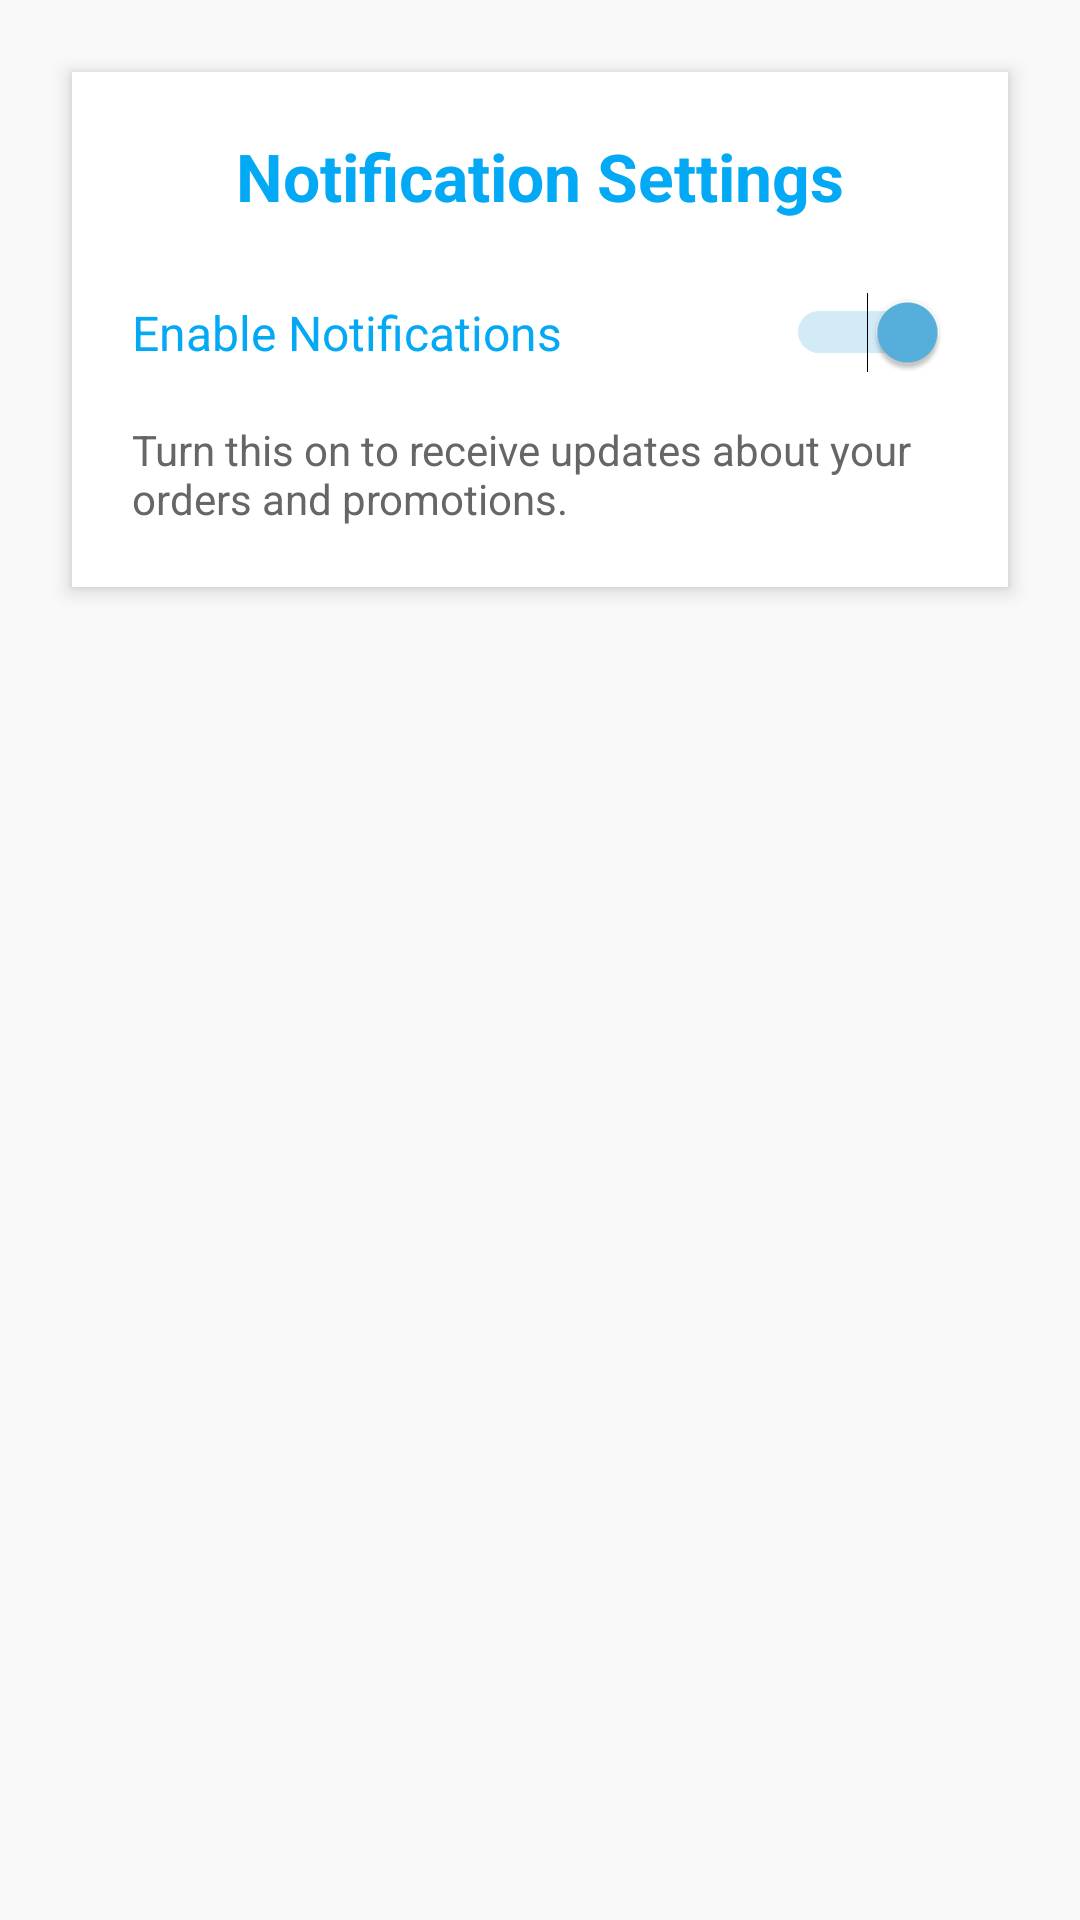

Layout XML and referenced resources for this Android screen:
<!-- AndroidManifest.xml: application theme Theme.Lab11_Ghannane -->
<!-- res/layout/activity_notification_settings.xml -->
<?xml version="1.0" encoding="utf-8"?>
<ScrollView xmlns:android="http://schemas.android.com/apk/res/android"
    android:layout_width="match_parent"
    android:layout_height="match_parent"
    android:background="#F9F9F9"
    android:padding="16dp">

    <LinearLayout
        android:layout_width="match_parent"
        android:layout_height="wrap_content"
        android:orientation="vertical"
        android:background="#FFFFFF"
        android:padding="20dp"
        android:elevation="4dp"
        android:layout_margin="8dp">

        
        <TextView
            android:layout_width="match_parent"
            android:layout_height="wrap_content"
            android:text="Notification Settings"
            android:textSize="22sp"
            android:textStyle="bold"
            android:gravity="center"
            android:textColor="#03A9F4"
            android:paddingBottom="16dp" />

        
        <LinearLayout
            android:layout_width="match_parent"
            android:layout_height="wrap_content"
            android:orientation="horizontal"
            android:gravity="center_vertical"
            android:paddingTop="8dp"
            android:paddingBottom="8dp">

            <TextView
                android:layout_width="0dp"
                android:layout_height="wrap_content"
                android:layout_weight="1"
                android:text="Enable Notifications"
                android:textSize="16sp"
                android:textColor="#03A9F4" />

            <Switch
                android:id="@+id/switchNotifications"
                android:layout_width="wrap_content"
                android:layout_height="wrap_content"
                android:checked="true" />
        </LinearLayout>

        
        <TextView
            android:layout_width="match_parent"
            android:layout_height="wrap_content"
            android:text="Turn this on to receive updates about your orders and promotions."
            android:textSize="14sp"
            android:textColor="#666666"
            android:paddingTop="8dp" />

    </LinearLayout>
</ScrollView>
<!-- resources referenced by this layout -->
<resources>
  <style name="Theme.Lab11_Ghannane" parent="Base.Theme.Lab11_Ghannane" />
  <style name="Base.Theme.Lab11_Ghannane" parent="Theme.Material3.DayNight.NoActionBar">
          
          <item name="colorPrimary">@color/princ_color</item>
          <item name="colorPrimaryVariant">@color/princ_color</item>
          <item name="colorOnPrimary">@color/white</item>
  
          <item name="colorSecondary">@color/second_color</item>
          <item name="colorSecondaryVariant">@color/second_color</item>
          <item name="colorOnSecondary">@color/black</item>
          
          <item name="android:statusBarColor">@color/princ_color</item>
      </style>
  <color name="princ_color">#03A9F4</color>
  <color name="white">#FFFFFFFF</color>
  <color name="second_color">#57B2DE</color>
  <color name="black">#FF000000</color>
</resources>
